Run: headless pygame with SDL's dummy video driver; simulated clock (each Clock.tick advances the game by its frame time, no real sleeping); random seed 0; keys injected as events and as key.get_pressed() state; no mouse input.
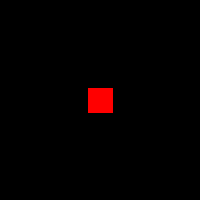
Frame 1 of 4 · flips 1–60 · no input
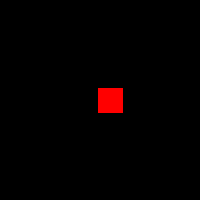
Frame 2 of 4 · flips 61–180 · tapped SPACE, RETURN · held RIGHT (→), D
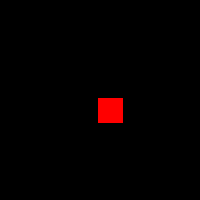
Frame 3 of 4 · flips 181–300 · held DOWN (↓), S
Frame 4 of 4 · flips 301–420 · held LEFT (←), A, UP (↑), W · screen same as frame 1, image omitted

The pygame program that drew these frames:

import pygame
import sys

# Initialize all imported pygame modules (such as draw, sprite, etc.)
pygame.init()

# Constants for the screen
S_WIDTH = 200
S_HEIGHT = 200

# This method returns a pygame "surface" and acts as our window or display
screen = pygame.display.set_mode((S_WIDTH, S_HEIGHT))

# Sets the caption of our window
pygame.display.set_caption("CSE350 Lab 3")

my_font = pygame.font.SysFont("monospace", 75)

"""Initialize Sprites"""
class Player(pygame.sprite.Sprite):
    def __init__(self):
        super(Player, self).__init__()
        self.surface = pygame.Surface((25, 25))
        self.surface.fill((255, 0, 0))
        #self.surface = my_font.render("Hello", True, (255, 255, 255))
        self.rect = self.surface.get_rect(center=(S_WIDTH/2, S_HEIGHT/2))

    def update(self, x, y):
        self.rect.move_ip(x, y)


p1 = Player()

# Begin Event loop
run = True
while run:

    """Event handler"""
    #event = pygame.event.wait()  # This method returns the first element of an event queue, and pauses the screen if there are no events

    # There is also event.get(), which returns an iterable of all events added to the queue during that iteration
    for event in pygame.event.get():
    # Typical events include exiting the window via the X, or pressing the escape key
        if event.type == pygame.QUIT:
            run = False

        if event.type == pygame.KEYDOWN:
            if event.key == pygame.K_ESCAPE:
                run = False
            
            if event.key == pygame.K_LEFT:
                p1.update(-10, 0)
            if event.key == pygame.K_RIGHT:
                p1.update(10, 0)
            if event.key == pygame.K_UP:
                p1.update(0, -10)
            if event.key == pygame.K_DOWN:
                p1.update(0, 10)

    screen.fill((0,0,0))

    # pygame.draw.circle(screen, color=(255, 0, 0), center=(S_WIDTH/2, S_HEIGHT/2), radius=20)
    screen.blit(p1.surface, p1.rect)

    # Redraw the screen
    pygame.display.update()


# When our main loop is no longer running, we want to stop execution

# Calling pygame.quit() before sys.exit() is best practice to avoid stalling
pygame.quit()
sys.exit()
